Dataset: traffic_sign_dataset (GitHub, manelpuig/my_rUBot_mecanum). Classes: forbidden, give way, left, nothing, right, stop.

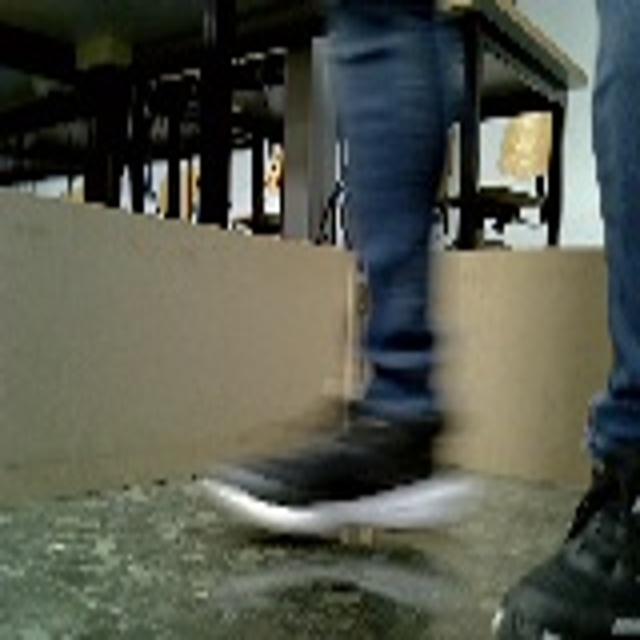
Label: nothing

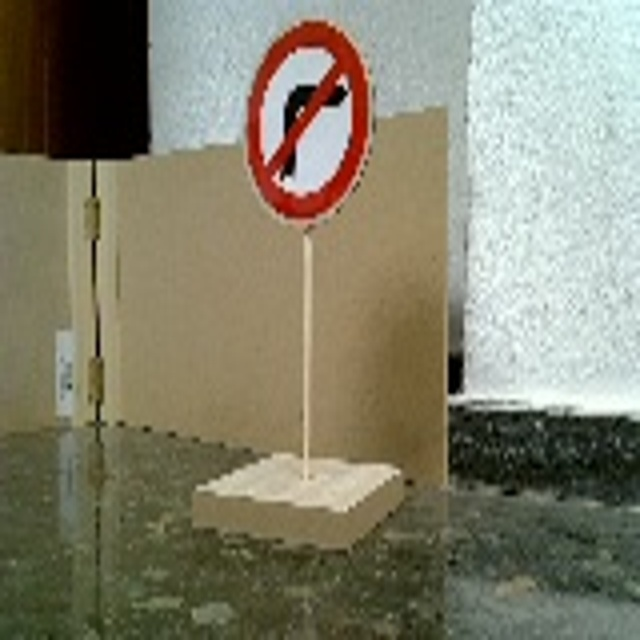
Label: right

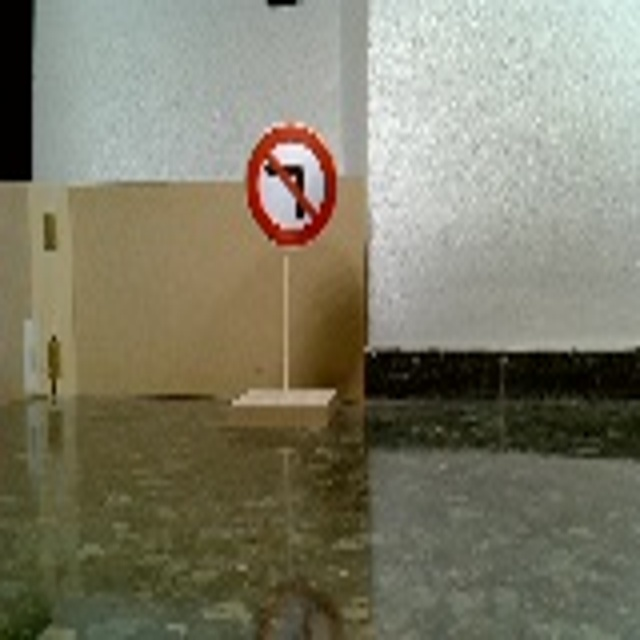
Label: left

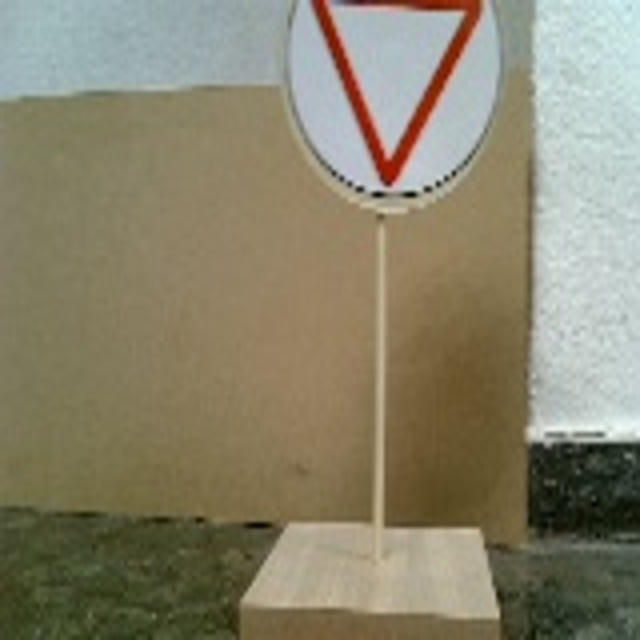
Label: give way

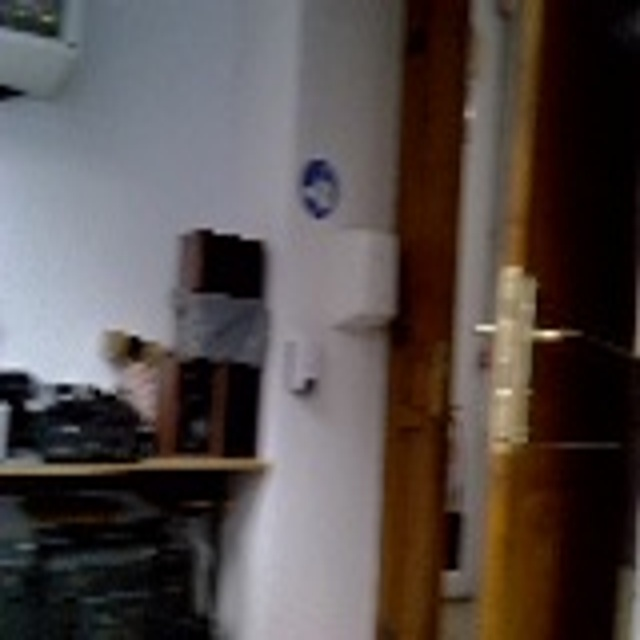
Label: nothing

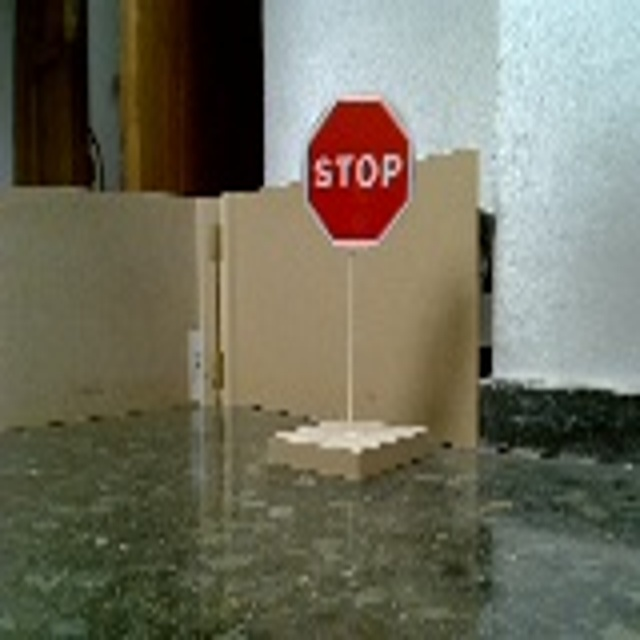
Label: stop
